Run: headless pygame with SDL's dummy video driver; simulated clock (each Clock.tick advances the game by its frame time, no real sleeping); random seed 0; keys injected as events and as key.get_pressed() state; mouse plan: one left click at the window centre at the start of phase 2, then a move to the lower-right quarter at the start of phase 3.
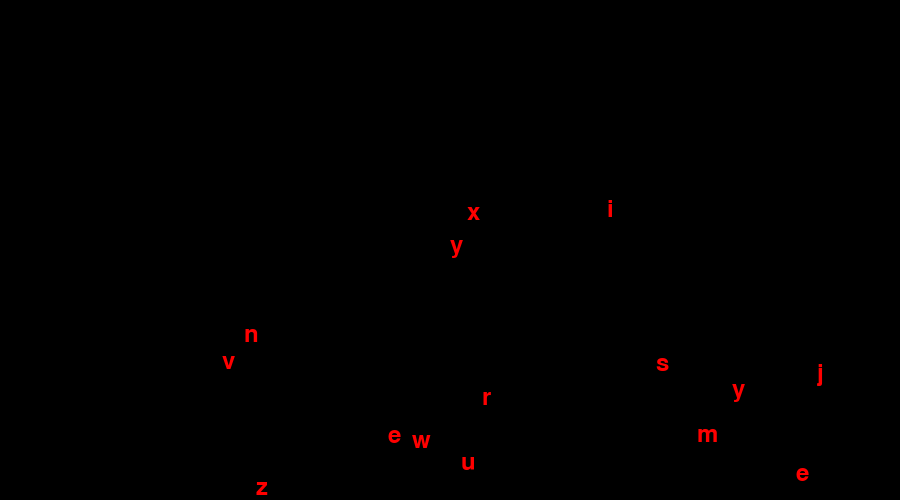
Frame 1 of 4 · flips 1–60 · no input
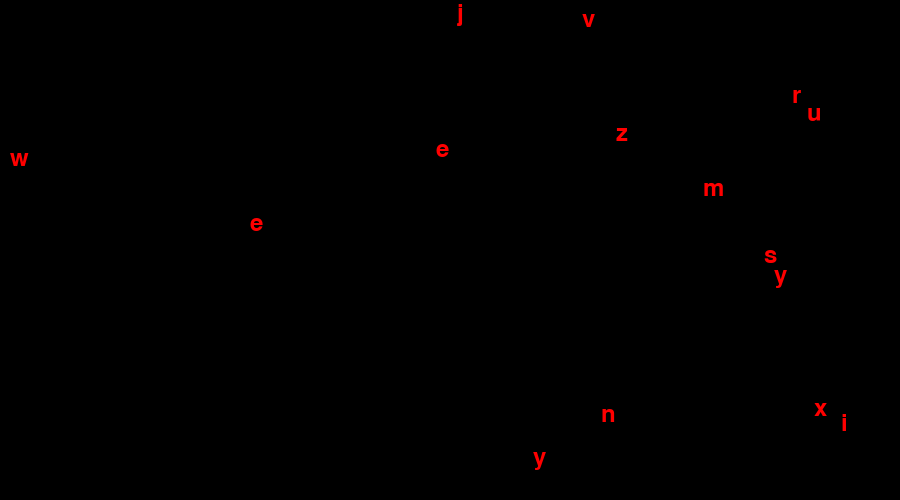
Frame 2 of 4 · flips 61–180 · clicked the window centre · tapped SPACE, RETURN · held RIGHT (→), D
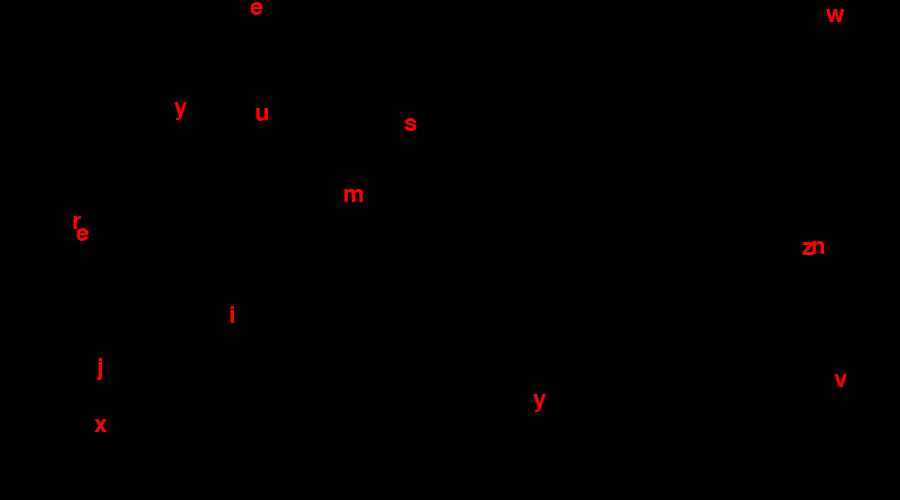
Frame 3 of 4 · flips 181–300 · moved the mouse to the lower-right quarter · held DOWN (↓), S
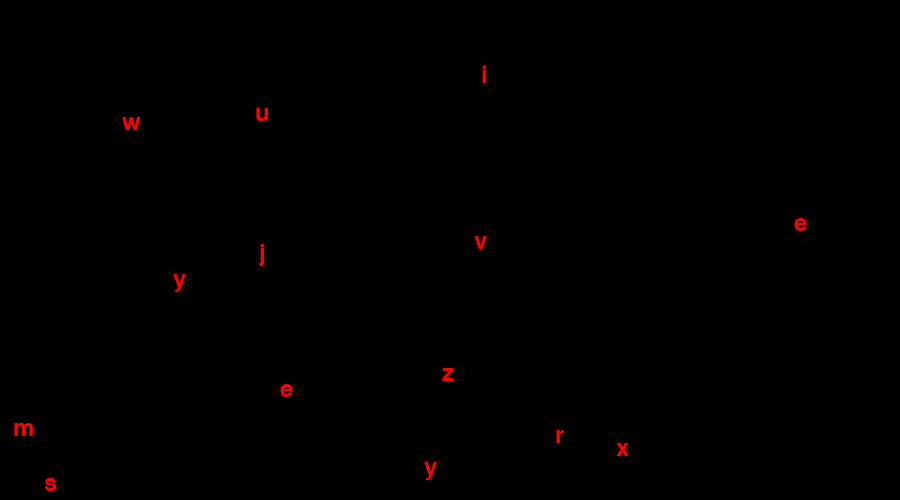
Frame 4 of 4 · flips 301–420 · held LEFT (←), A, UP (↑), W

The pygame program that drew these frames:

import pygame
import string
import random
import math
# Globals
WIDTH, HEIGHT = 900, 500
FPS = 60
BLACK = (0, 0, 0)

pygame.init()
WIN = pygame.display.set_mode((WIDTH, HEIGHT))
pygame.display.set_caption("WordNet")

all_sprites = pygame.sprite.Group()  # Declare all_sprites as a global variable

class TextSprite(pygame.sprite.Sprite):
    def __init__(self, text, font_size, font_color, x, y, screen_width, screen_height):
        super().__init__()

        self.font = pygame.font.SysFont("arial", font_size)
        self.image = self.font.render(text, True, font_color)
        self.rect = self.image.get_rect()
        self.font_size = font_size
        self.rect.topleft = (x, y)
        self.velocity = pygame.Vector2(3, 3)  # Fixed velocity
        self.width = screen_width
        self.height = screen_height
        self.draw_circle = False  # Flag to indicate if circle should be drawn

    def update(self):
        self.rect.x += self.velocity.x
        self.rect.y += self.velocity.y

        if self.rect.left < 0 or self.rect.right > self.width:
            self.velocity.x *= -1
        if self.rect.top < 0 or self.rect.bottom > self.height:
            self.velocity.y *= -1

        collide_list = pygame.sprite.spritecollide(self, all_sprites, False)
        for sprite in collide_list:
            if sprite != self:
                if self.check_collision(sprite):
                    self.resolve_collision(sprite)
                    self.rect.move_ip(-self.velocity.x, -self.velocity.y)
                break

    def check_collision(self, other_sprite):
        axes = [self.velocity.normalize(), pygame.Vector2(-self.velocity.y, self.velocity.x).normalize()]
        for axis in axes:
            proj_self = [pygame.Vector2(corner).dot(axis) for corner in self.get_corners()]
            proj_other = [pygame.Vector2(corner).dot(axis) for corner in other_sprite.get_corners()]

            if proj_self[0] > proj_other[1] or proj_self[1] < proj_other[0]:
                return False
        return True

    def get_corners(self):
        corners = [
            self.rect.topleft,
            self.rect.topright,
            self.rect.bottomleft,
            self.rect.bottomright
        ]
        return corners

    def resolve_collision(self, other_sprite):
        relative_velocity = self.velocity - other_sprite.velocity
        collision_normal = pygame.Vector2(other_sprite.rect.center) - pygame.Vector2(self.rect.center)
        collision_normal = collision_normal.normalize()
        impulse = 2 * relative_velocity.dot(collision_normal)
        self.velocity -= impulse * collision_normal
        other_sprite.velocity += impulse * collision_normal

def draw_window():
    WIN.fill(BLACK)
    all_sprites.update()
    all_sprites.draw(WIN)
    for sprite in all_sprites:
        if sprite.draw_circle:
            pygame.draw.circle(WIN, (255,255,255), sprite.rect.center, 50, 2)
            sprite.draw_circle = False  # Reset the flag
    pygame.display.flip()

def main():
    array_of_sprites = []
    no_active_letters = 0

    clock = pygame.time.Clock()
    run = True

    while run:
        clock.tick(FPS)
        for event in pygame.event.get():
            if event.type == pygame.QUIT:
                run = False
            elif event.type == pygame.MOUSEBUTTONDOWN and event.button == 1:
                # Left-click event
                mouse_position = pygame.mouse.get_pos()
                for sprite in all_sprites:
                    if sprite.rect.collidepoint(mouse_position):
                        sprite.draw_circle = True  # Set the flag to draw circle

        if len(array_of_sprites) < 15:
            array_of_sprites, no_active_letters = letter_generator(array_of_sprites, no_active_letters)

        draw_window()

    pygame.quit()
def random_letter():
    alphabet = list(string.ascii_lowercase)
    return alphabet[random.randint(0, len(alphabet) - 1)]

def letter_generator(array_of_sprites, no_of_sprites):
    global all_sprites

    while True:
        x = random.randint(0, WIDTH - 36)
        y = random.randint(0, HEIGHT - 36)
        text_sprite = TextSprite(random_letter(), 36, (255, 0, 0), x, y, WIDTH, HEIGHT)
        
        # Check for collisions with existing sprites
        collision = False
        for sprite in all_sprites:
            if sprite != text_sprite and text_sprite.check_collision(sprite):
                collision = True
                break
        
        if not collision:
            array_of_sprites.append(text_sprite)
            all_sprites.add(text_sprite)
            no_of_sprites += 1
            break

    return array_of_sprites, no_of_sprites
if __name__ == '__main__':
    main()
